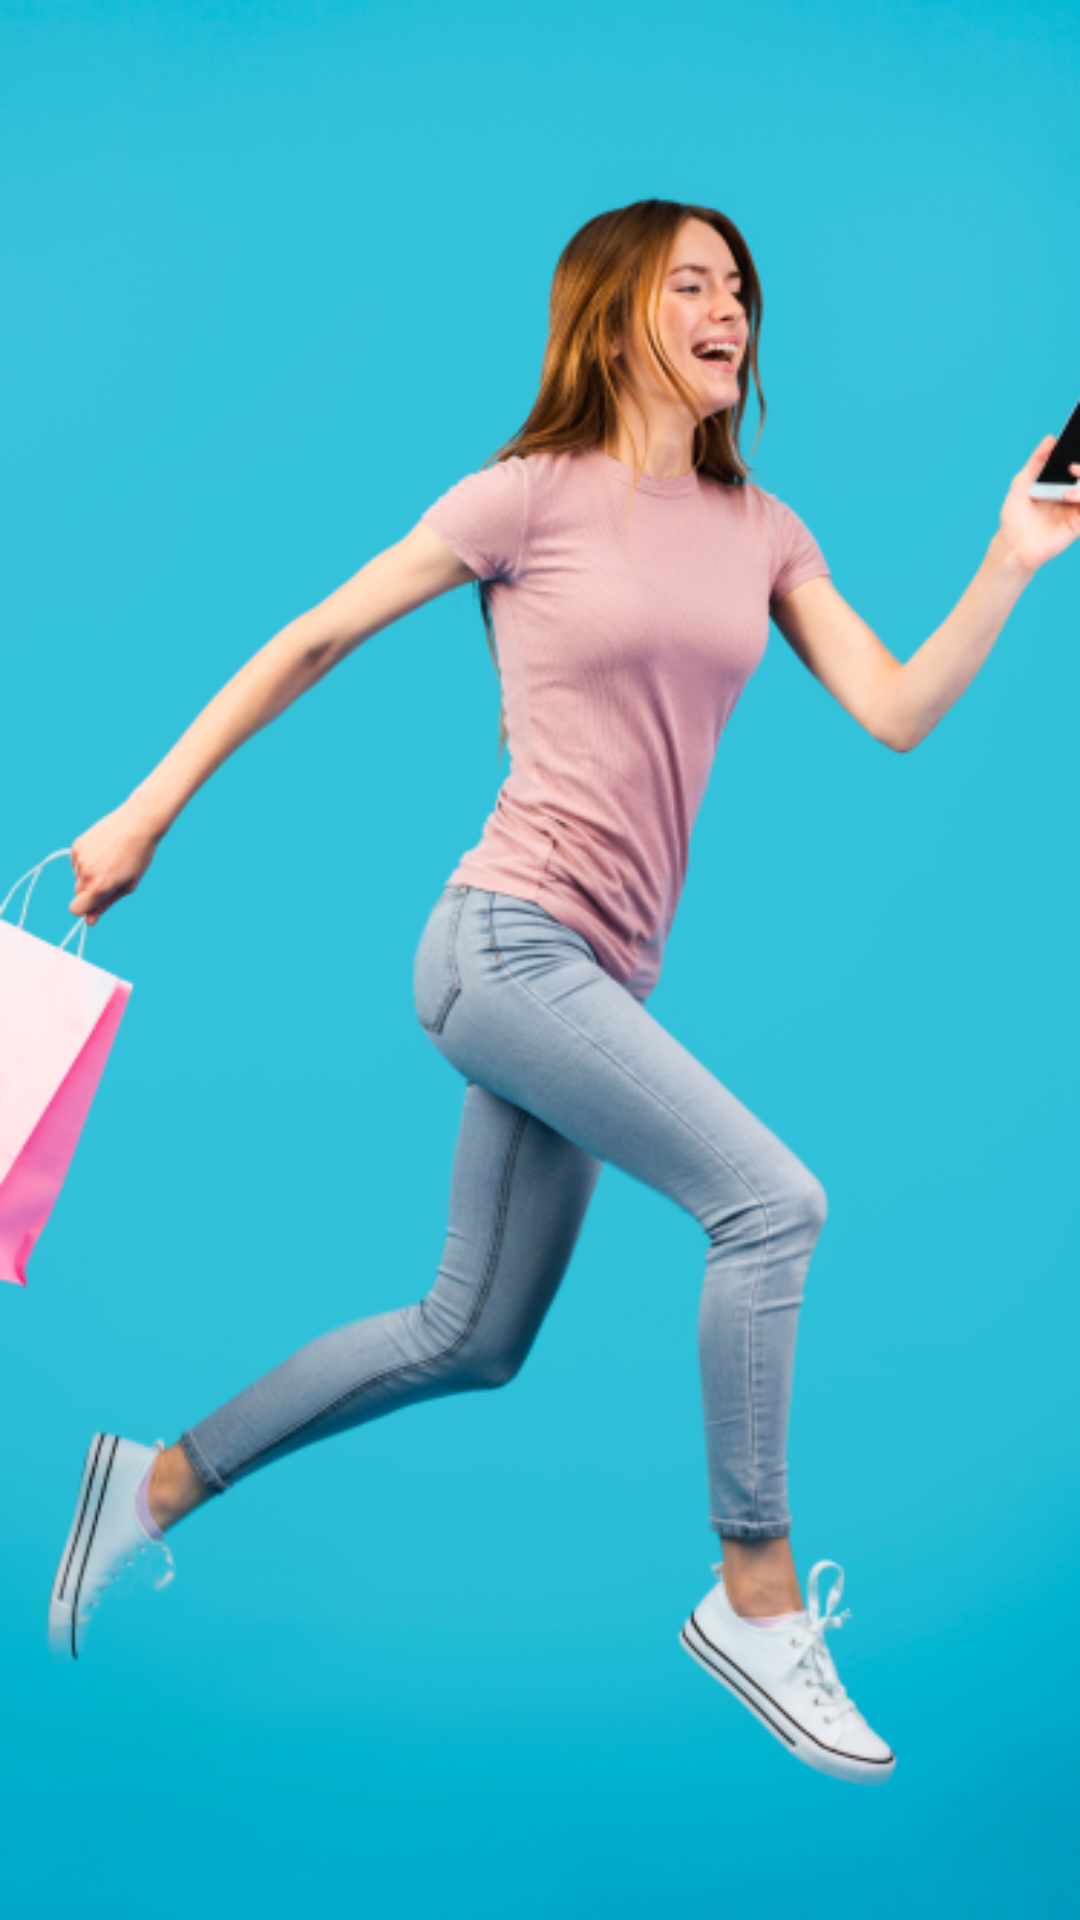

The Android layout XML behind this screen, and the referenced resources:
<!-- AndroidManifest.xml: application theme Theme.Dung -->
<!-- res/layout/fragment_init.xml -->
<?xml version="1.0" encoding="utf-8"?>
<androidx.constraintlayout.widget.ConstraintLayout xmlns:android="http://schemas.android.com/apk/res/android"
    xmlns:app="http://schemas.android.com/apk/res-auto"
    android:layout_width="match_parent"
    android:layout_height="match_parent"
    android:background="@android:color/white">

    <ImageView
        android:scaleType="centerCrop"
        android:layout_width="match_parent"
        android:layout_height="match_parent"
        android:src="@drawable/bg_app"
        app:layout_constraintBottom_toBottomOf="parent"
        app:layout_constraintEnd_toEndOf="parent"
        app:layout_constraintStart_toStartOf="parent"
        app:layout_constraintTop_toTopOf="parent" />
</androidx.constraintlayout.widget.ConstraintLayout>
<!-- resources referenced by this layout -->
<resources>
  <!-- drawable bg_app: png bitmap (drawable, 315226 bytes) -->
  <style name="Theme.Dung" parent="Theme.MaterialComponents.Light.NoActionBar">
          
          <item name="colorPrimary">@color/purple_500</item>
          <item name="colorPrimaryDark">@color/purple_700</item>
          <item name="colorAccent">@color/teal_200</item>
          
      </style>
  <color name="purple_500">#FF6200EE</color>
  <color name="purple_700">#FF3700B3</color>
  <color name="teal_200">#FF03DAC5</color>
</resources>
